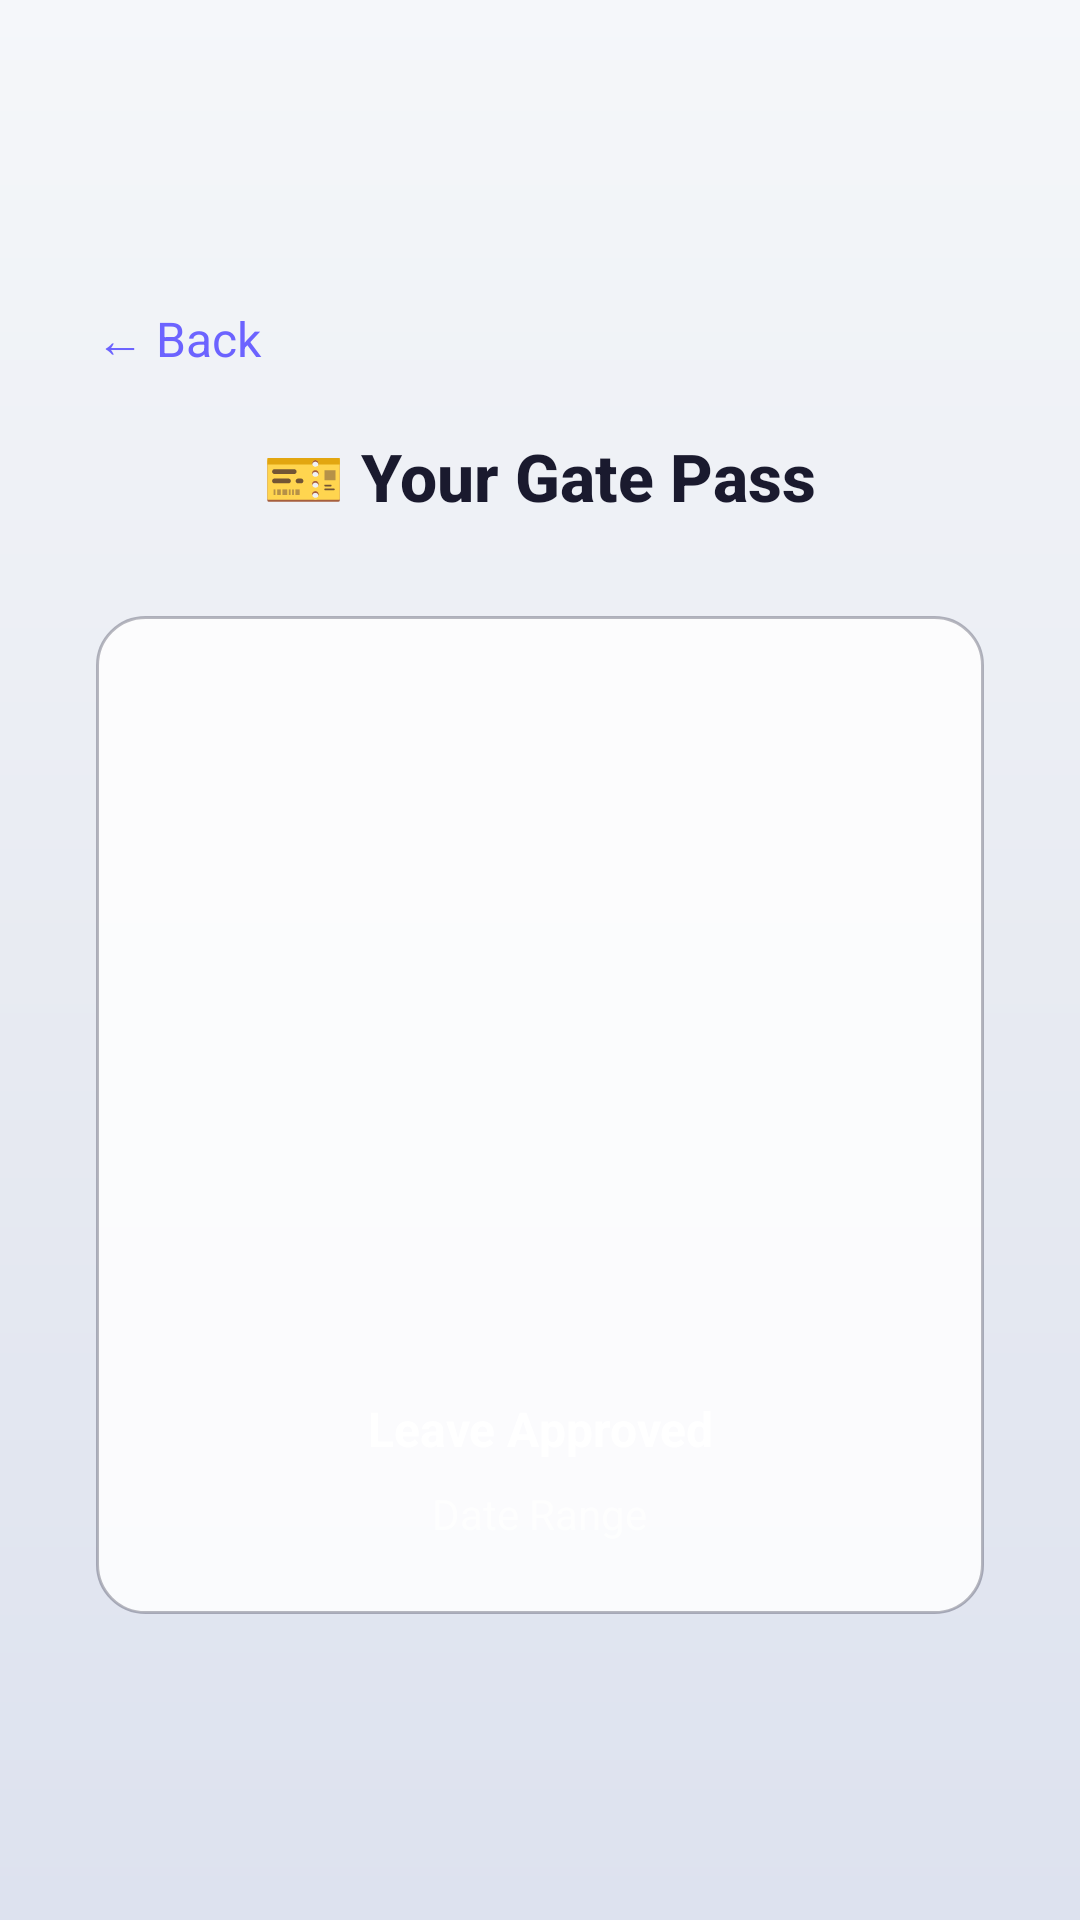

Here is an Android app screen rendered from its layout file. Give the layout XML and the strings, colors and styles it references.
<!-- AndroidManifest.xml: application theme Theme.DormMate -->
<!-- res/layout/fragment_qr_pass.xml -->
<?xml version="1.0" encoding="utf-8"?>
<LinearLayout xmlns:android="http://schemas.android.com/apk/res/android"
    android:layout_width="match_parent"
    android:layout_height="match_parent"
    android:background="@drawable/bg_aurora"
    android:orientation="vertical"
    android:gravity="center"
    android:padding="32dp">

    <TextView android:layout_width="match_parent" android:layout_height="wrap_content"
        android:id="@+id/tvQRBack"
        android:text="← Back"
        android:textColor="@color/electric_violet"
        android:textSize="16sp"
        android:layout_marginBottom="20dp"/>

    <TextView android:layout_width="wrap_content" android:layout_height="wrap_content"
        android:text="🎫 Your Gate Pass"
        style="@style/GlassTextTitle"
        android:layout_marginBottom="32dp"/>

    <LinearLayout
        android:layout_width="match_parent"
        android:layout_height="wrap_content"
        android:background="@drawable/bg_glass_card"
        android:orientation="vertical"
        android:gravity="center"
        android:padding="24dp">

        <ImageView android:id="@+id/ivQRCode"
            android:layout_width="220dp"
            android:layout_height="220dp"
            android:layout_marginBottom="16dp"
            android:scaleType="fitCenter"
            android:contentDescription="QR Code"/>

        <TextView android:id="@+id/tvLeaveInfo"
            android:layout_width="wrap_content"
            android:layout_height="wrap_content"
            android:text="Leave Approved"
            android:textColor="@color/white"
            android:textStyle="bold"
            android:textSize="16sp"
            android:gravity="center"/>

        <TextView android:id="@+id/tvLeaveDates"
            android:layout_width="wrap_content"
            android:layout_height="wrap_content"
            android:text="Date Range"
            android:textColor="#AAFFFFFF"
            android:textSize="14sp"
            android:gravity="center"
            android:layout_marginTop="8dp"/>
    </LinearLayout>

</LinearLayout>
<!-- resources referenced by this layout -->
<resources>
  <color name="electric_violet">#6C63FF</color>
  <color name="white">#FFFFFFFF</color>
  <!-- drawable bg_aurora (drawable) -->
  <?xml version="1.0" encoding="utf-8"?>
  <shape xmlns:android="http://schemas.android.com/apk/res/android"
      android:shape="rectangle">
      <gradient
          android:angle="270"
          android:startColor="?attr/auroraStart"
          android:centerColor="?attr/auroraMid"
          android:endColor="?attr/auroraEnd"
          android:type="linear" />
  </shape>
  <!-- drawable bg_glass_card (drawable) -->
  <?xml version="1.0" encoding="utf-8"?>
  <shape xmlns:android="http://schemas.android.com/apk/res/android"
      android:shape="rectangle">
      <solid android:color="?attr/glassCardBg" />
      <corners android:radius="16dp" />
      <stroke
          android:width="1dp"
          android:color="?attr/cardStroke" />
  </shape>
  <style name="GlassTextTitle">
          <item name="android:textSize">22sp</item>
          <item name="android:textColor">?attr/textPrimary</item>
          <item name="android:textStyle">bold</item>
          <item name="android:fontFamily">sans-serif-medium</item>
      </style>
  <style name="Theme.DormMate" parent="Theme.AppCompat.Light.NoActionBar">
          <item name="colorPrimary">@color/electric_violet</item>
          <item name="colorPrimaryDark">@color/day_bg_start</item>
          <item name="colorAccent">@color/neon_cyan</item>
          <item name="android:windowBackground">@drawable/bg_aurora</item>
          <item name="android:statusBarColor">@color/day_bg_start</item>
  
          
          <item name="auroraStart">@color/day_bg_start</item>
          <item name="auroraMid">@color/day_bg_mid</item>
          <item name="auroraEnd">@color/day_bg_end</item>
          <item name="glassCardBg">@color/day_glass_bg</item>
          <item name="cardStroke">@color/day_glass_border</item>
          <item name="textPrimary">@color/day_text_primary</item>
          <item name="textSecondary">@color/day_text_secondary</item>
          <item name="surfaceColor">#FFFFFF</item>
      </style>
  <color name="day_bg_start">#F5F7FA</color>
  <color name="neon_cyan">#00F0FF</color>
  <color name="day_bg_mid">#E8EBF2</color>
  <color name="day_bg_end">#DDE2EF</color>
  <color name="day_glass_bg">#D9FFFFFF</color>
  <color name="day_glass_border">#4D1A1A2E</color>
  <color name="day_text_primary">#1A1A2E</color>
  <color name="day_text_secondary">#4A4A6A</color>
</resources>
